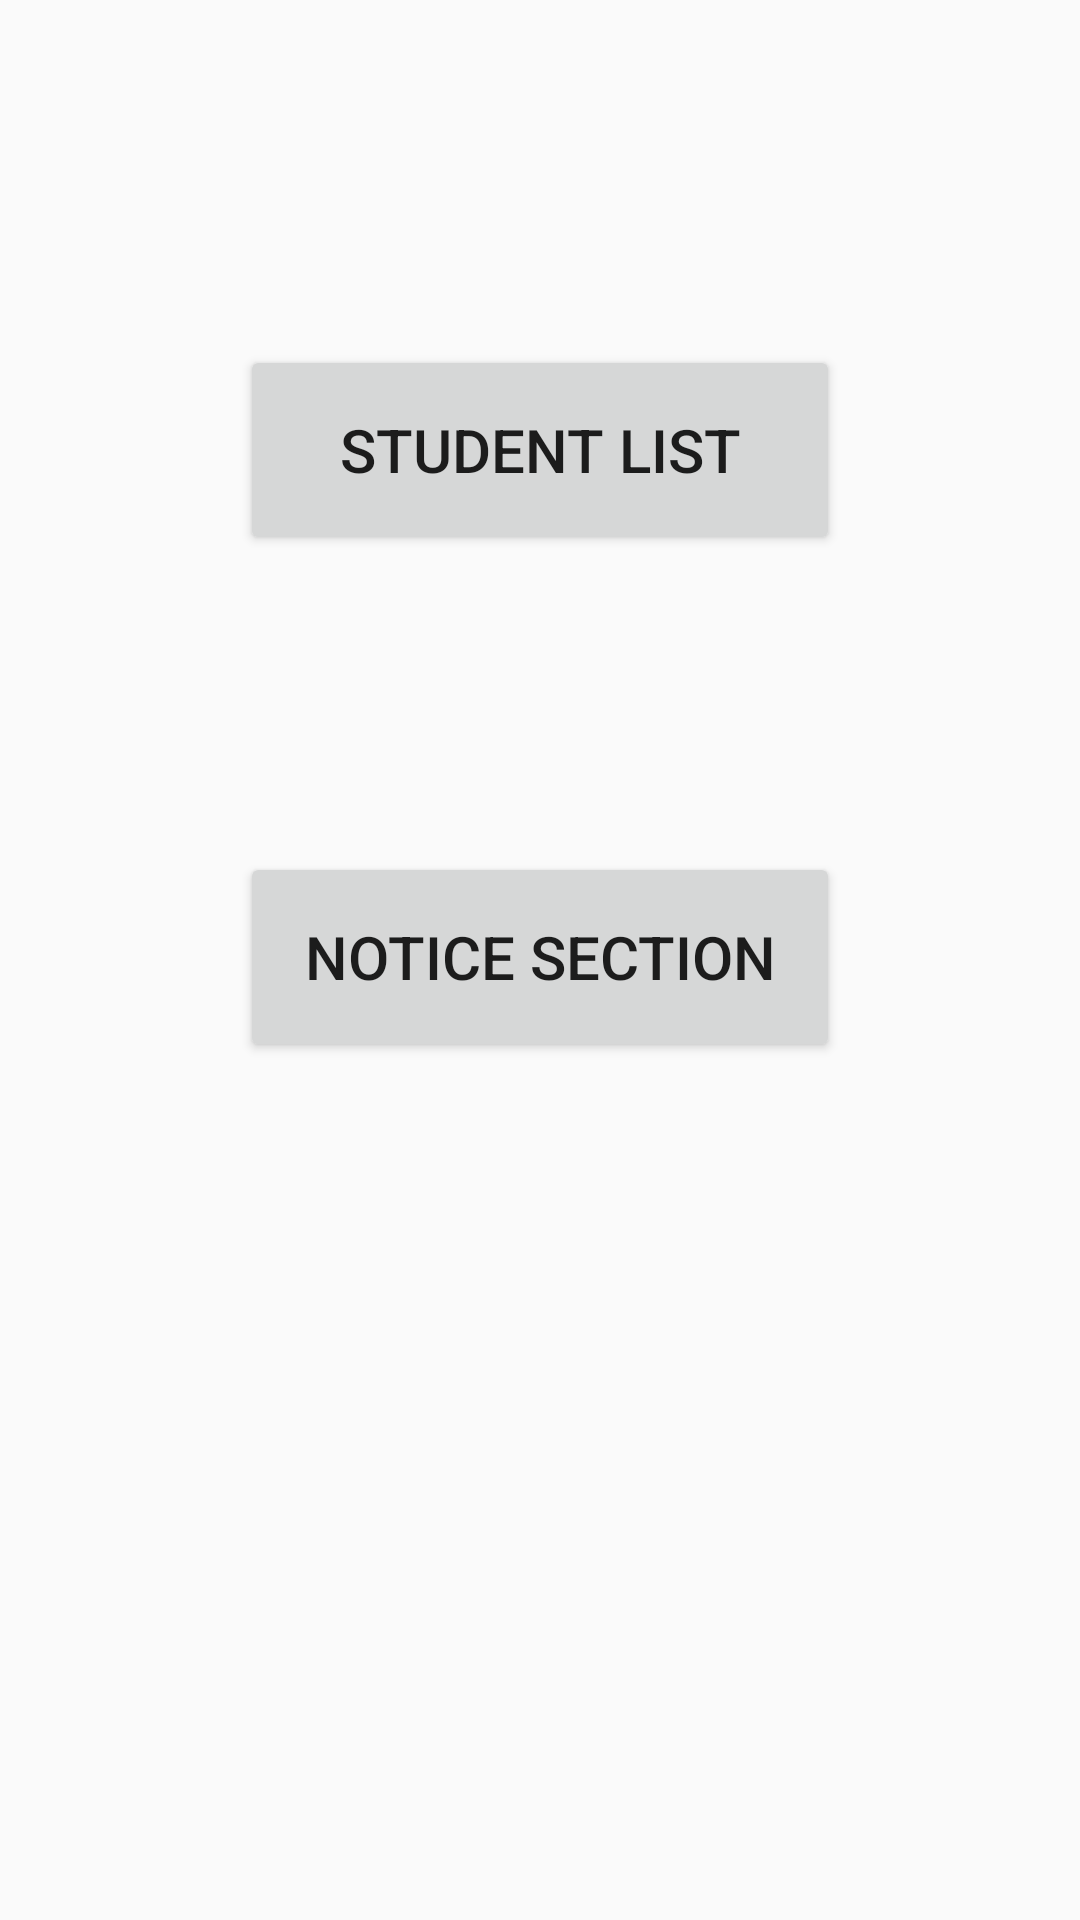

Write the Android layout XML for this screen, with the resource values it uses.
<!-- AndroidManifest.xml: activity theme Theme.AppCompat.Light -->
<!-- res/layout/activity_batch_details.xml -->
<?xml version="1.0" encoding="utf-8"?>
<androidx.constraintlayout.widget.ConstraintLayout xmlns:android="http://schemas.android.com/apk/res/android"
    xmlns:app="http://schemas.android.com/apk/res-auto"
    xmlns:tools="http://schemas.android.com/tools"
    android:layout_width="match_parent"
    android:layout_height="match_parent"
    android:label="Batch Name"

    tools:context=".BatchDetailsActivity">


    <Button
        android:id="@+id/Listbutton2"
        android:layout_width="200dp"
        android:layout_height="70dp"
        android:text="Student List"
        android:textSize="20dp"

        app:layout_constraintBottom_toBottomOf="parent"
        app:layout_constraintEnd_toEndOf="parent"
        app:layout_constraintStart_toStartOf="parent"
        app:layout_constraintTop_toTopOf="parent"
        app:layout_constraintVertical_bias="0.202" />

    <Button
        android:id="@+id/Noticebutton3"
        android:layout_width="200dp"
        android:layout_height="70dp"
        android:layout_marginTop="169dp"
        android:text="Notice Section"
        android:textSize="20dp"
        app:layout_constraintBottom_toBottomOf="parent"
        app:layout_constraintEnd_toEndOf="parent"
        app:layout_constraintStart_toStartOf="parent"
        app:layout_constraintTop_toTopOf="@+id/Listbutton2"
        app:layout_constraintVertical_bias="0.0" />

</androidx.constraintlayout.widget.ConstraintLayout>
<!-- resources referenced by this layout -->
<resources>

</resources>
